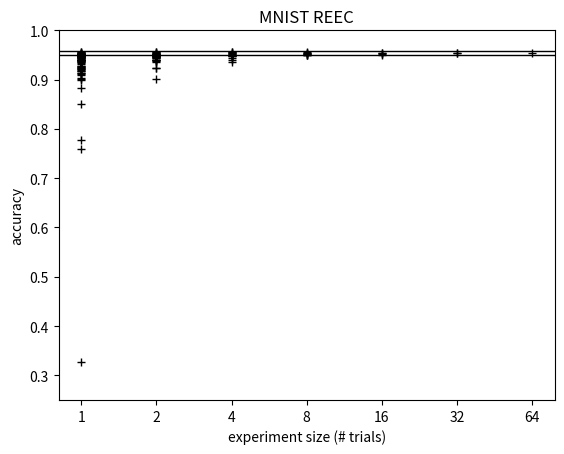

Reproduce this figure in Python.
import matplotlib.pyplot as plt
import numpy as np

x = ['1', '1', '1', '1', '1', '1', '1', '1', '1', '1', '1', '1', '1', '1', '1', '1', '1', '1', '1', '1', '1', '1', '1', '1', '1', '1', '1', '1', '1', '1', '1', '1', '1', '1', '1', '1', '1', '1', '1', '1', '1', '1', '1', '1', '1', '1', '1', '1', '1', '1', '1', '1', '1', '1', '1', '1', '1', '1', '1', '1', '1', '1', '1', '1', '2', '2', '2', '2', '2', '2', '2', '2', '2', '2', '2', '2', '2', '2', '2', '2', '2', '2', '2', '2', '2', '2', '2', '2', '2', '2', '2', '2', '2', '2', '2', '2', '4', '4', '4', '4', '4', '4', '4', '4', '4', '4', '4', '4', '4', '4', '4', '4', '8', '8', '8', '8', '8', '8', '8', '8', '16', '16', '16', '16', '32', '32', '64']
y = [0.93766, 0.95114, 0.7768, 0.9398, 0.94448, 0.95178, 0.94776, 0.91014, 0.94988, 0.9407, 0.9389, 0.95124, 0.94182, 0.95618, 0.93554, 0.94028, 0.94788, 0.94564, 0.93156, 0.94812, 0.32746, 0.92446, 0.95408, 0.76012, 0.94954, 0.92118, 0.91374, 0.94572, 0.91272, 0.94396, 0.90414, 0.95048, 0.84974, 0.902, 0.9209, 0.9498, 0.92588, 0.9503, 0.92708, 0.94326, 0.93812, 0.92532, 0.93468, 0.94618, 0.91946, 0.94958, 0.95566, 0.91114, 0.95324, 0.94772, 0.95208, 0.95086, 0.94046, 0.9172, 0.94052, 0.92792, 0.93658, 0.91696, 0.8989, 0.92448, 0.95404, 0.94088, 0.94652, 0.88208, 0.95085692, 0.9398, 0.9513711999999999, 0.94776, 0.94967804, 0.949389, 0.9561082000000001, 0.93997664, 0.9471564800000001, 0.94808688, 0.92446, 0.95408, 0.94954, 0.94572, 0.94392876, 0.95048, 0.902, 0.9497711, 0.9503, 0.94324382, 0.9380432, 0.945214, 0.94958, 0.95566, 0.95278736, 0.9518677200000001, 0.94046, 0.9404948000000001, 0.93644266, 0.92448, 0.95401368, 0.94652, 0.95033036, 0.9506094199999999, 0.94975088, 0.95613692, 0.9478, 0.95408, 0.9492802400000001, 0.94948896, 0.9498, 0.9489553600000001, 0.9431107200000001, 0.9551371200000001, 0.9523060400000001, 0.9404857400000001, 0.93609928, 0.9538595200000001, 0.95093804, 0.95487522, 0.95120404, 0.94944162, 0.9494526999999999, 0.95519716, 0.9519974800000001, 0.9538595200000001, 0.9545957, 0.95060082, 0.9542076399999999, 0.95304926, 0.9538876400000001, 0.95390194, 0.9543714400000001]
conf_max = 0.9584973514000843
conf_min = 0.9502455285999158

plt.scatter(x,y,marker="+",c="k",linewidth=1)
ax = plt.gca()
ax.axhline(y=conf_min, linewidth=1, c="k")
ax.axhline(y=conf_max, linewidth=1, c="k")
plt.ylim((0.25,1.0))
plt.xlabel('experiment size (# trials)')
plt.ylabel('accuracy')
plt.title('MNIST REEC')
plt.savefig('mnist', dpi=300)
